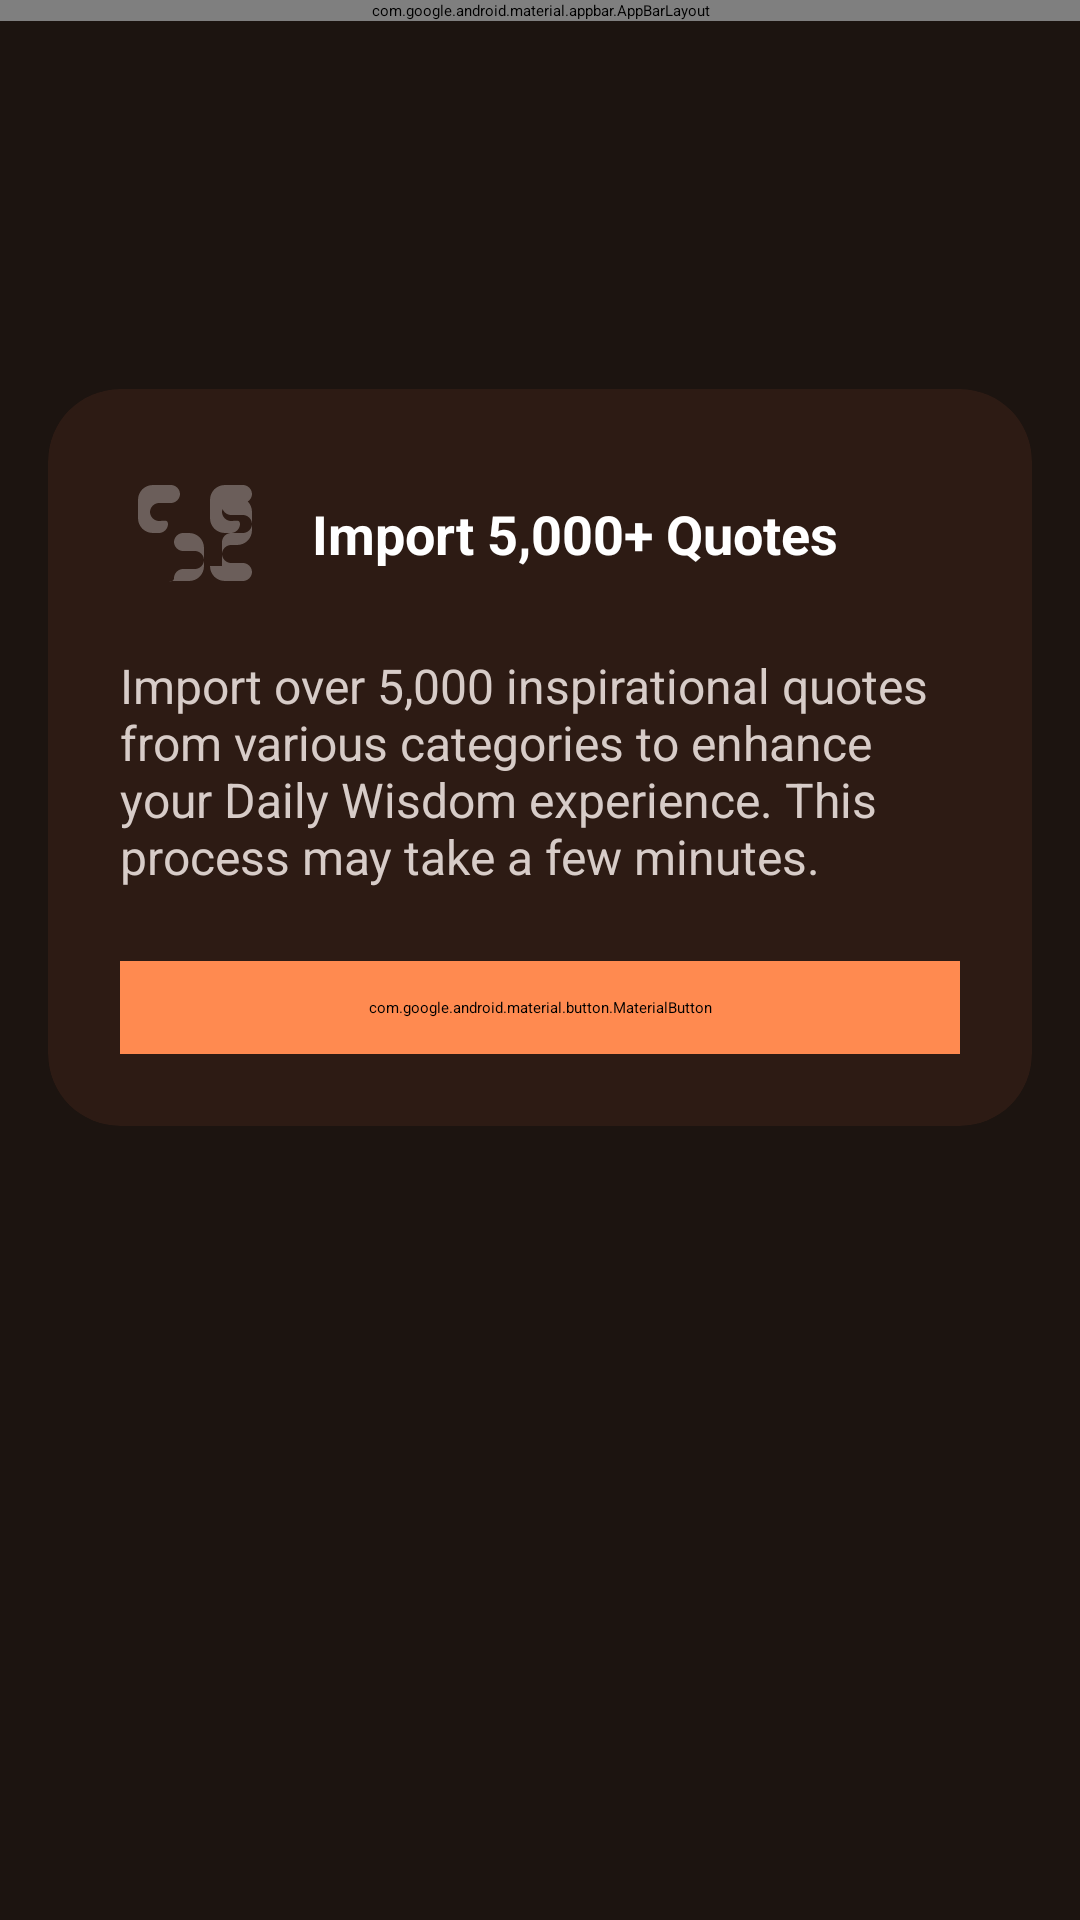

Android layout source for this screen:
<!-- AndroidManifest.xml: activity theme Theme.DailyWisdom.NoActionBar -->
<!-- res/layout/activity_import_quotes.xml -->
<?xml version="1.0" encoding="utf-8"?>
<androidx.coordinatorlayout.widget.CoordinatorLayout xmlns:android="http://schemas.android.com/apk/res/android"
    xmlns:app="http://schemas.android.com/apk/res-auto"
    xmlns:tools="http://schemas.android.com/tools"
    android:layout_width="match_parent"
    android:layout_height="match_parent"
    android:background="@color/background"
    tools:context=".ImportQuotesActivity">

    <androidx.constraintlayout.widget.ConstraintLayout
        android:layout_width="match_parent"
        android:layout_height="match_parent">

        <com.google.android.material.appbar.AppBarLayout
            android:id="@+id/appBarLayout"
            android:layout_width="match_parent"
            android:layout_height="wrap_content"
            android:background="@color/primary"
            app:layout_constraintTop_toTopOf="parent">

            <androidx.appcompat.widget.Toolbar
                android:id="@+id/toolbar"
                android:layout_width="match_parent"
                android:layout_height="?attr/actionBarSize"
                android:background="@color/primary"
                app:title="@string/import_quotes"
                app:titleTextColor="@color/white" />

        </com.google.android.material.appbar.AppBarLayout>

        <androidx.cardview.widget.CardView
            android:id="@+id/importCard"
            android:layout_width="match_parent"
            android:layout_height="wrap_content"
            android:layout_margin="16dp"
            app:cardBackgroundColor="@color/card_background"
            app:cardCornerRadius="24dp"
            app:cardElevation="8dp"
            app:layout_constraintEnd_toEndOf="parent"
            app:layout_constraintStart_toStartOf="parent"
            app:layout_constraintTop_toBottomOf="@+id/appBarLayout"
            app:layout_constraintBottom_toBottomOf="parent"
            app:layout_constraintVertical_bias="0.3">

            <androidx.constraintlayout.widget.ConstraintLayout
                android:layout_width="match_parent"
                android:layout_height="wrap_content"
                android:padding="24dp">

                <ImageView
                    android:id="@+id/importIcon"
                    android:layout_width="48dp"
                    android:layout_height="48dp"
                    android:alpha="0.3"
                    android:contentDescription="Import icon"
                    android:src="@drawable/ic_quote"
                    app:layout_constraintStart_toStartOf="parent"
                    app:layout_constraintTop_toTopOf="parent"
                    app:tint="@color/accent" />

                <TextView
                    android:id="@+id/importTitle"
                    android:layout_width="wrap_content"
                    android:layout_height="wrap_content"
                    android:layout_marginStart="16dp"
                    android:text="@string/import_quotes_title"
                    android:textColor="@color/white"
                    android:textSize="18sp"
                    android:textStyle="bold"
                    app:layout_constraintBottom_toBottomOf="@+id/importIcon"
                    app:layout_constraintStart_toEndOf="@+id/importIcon"
                    app:layout_constraintTop_toTopOf="@+id/importIcon" />

                <TextView
                    android:id="@+id/importDescription"
                    android:layout_width="match_parent"
                    android:layout_height="wrap_content"
                    android:layout_marginTop="16dp"
                    android:text="@string/import_quotes_description"
                    android:textColor="@color/text_secondary"
                    android:textSize="16sp"
                    app:layout_constraintTop_toBottomOf="@+id/importIcon" />

                <com.google.android.material.button.MaterialButton
                    android:id="@+id/importButton"
                    android:layout_width="match_parent"
                    android:layout_height="wrap_content"
                    android:layout_marginTop="24dp"
                    android:backgroundTint="@color/accent"
                    android:padding="12dp"
                    android:text="@string/start_import"
                    android:textColor="@color/white"
                    app:cornerRadius="12dp"
                    app:layout_constraintTop_toBottomOf="@+id/importDescription" />

                <androidx.constraintlayout.widget.ConstraintLayout
                    android:id="@+id/progressContainer"
                    android:layout_width="match_parent"
                    android:layout_height="wrap_content"
                    android:layout_marginTop="16dp"
                    android:visibility="gone"
                    app:layout_constraintTop_toBottomOf="@+id/importButton">

                    <ProgressBar
                        android:id="@+id/progressBar"
                        style="@style/Widget.AppCompat.ProgressBar.Horizontal"
                        android:layout_width="match_parent"
                        android:layout_height="wrap_content"
                        android:progressTint="@color/accent"
                        app:layout_constraintTop_toTopOf="parent" />

                    <TextView
                        android:id="@+id/statusText"
                        android:layout_width="match_parent"
                        android:layout_height="wrap_content"
                        android:layout_marginTop="8dp"
                        android:textColor="@color/text_secondary"
                        android:textSize="14sp"
                        app:layout_constraintTop_toBottomOf="@+id/progressBar"
                        tools:text="Importing quotes: 0/5000" />

                    <com.google.android.material.button.MaterialButton
                        android:id="@+id/retryButton"
                        android:layout_width="wrap_content"
                        android:layout_height="wrap_content"
                        android:layout_marginTop="16dp"
                        android:backgroundTint="@color/primary_light"
                        android:text="@string/retry"
                        android:textColor="@color/white"
                        android:visibility="gone"
                        app:cornerRadius="12dp"
                        app:layout_constraintEnd_toEndOf="parent"
                        app:layout_constraintTop_toBottomOf="@+id/statusText" />

                    <com.google.android.material.button.MaterialButton
                        android:id="@+id/doneButton"
                        android:layout_width="wrap_content"
                        android:layout_height="wrap_content"
                        android:layout_marginTop="16dp"
                        android:backgroundTint="@color/primary_light"
                        android:text="@string/done"
                        android:textColor="@color/white"
                        android:visibility="gone"
                        app:cornerRadius="12dp"
                        app:layout_constraintEnd_toEndOf="parent"
                        app:layout_constraintTop_toBottomOf="@+id/statusText" />

                </androidx.constraintlayout.widget.ConstraintLayout>

            </androidx.constraintlayout.widget.ConstraintLayout>
        </androidx.cardview.widget.CardView>

    </androidx.constraintlayout.widget.ConstraintLayout>
</androidx.coordinatorlayout.widget.CoordinatorLayout>
<!-- resources referenced by this layout -->
<resources>
  <color name="accent">#FF8A50</color>
  <color name="background">#1C1410</color>
  <color name="card_background">#2D1B14</color>
  <color name="primary">#2D1B14</color>
  <color name="primary_light">#3E2723</color>
  <color name="text_secondary">#D7CCC8</color>
  <color name="white">#FFFFFF</color>
  <!-- drawable ic_quote (drawable) -->
  <?xml version="1.0" encoding="utf-8"?>
  <vector xmlns:android="http://schemas.android.com/apk/res/android"
      android:width="24dp"
      android:height="24dp"
      android:viewportWidth="24"
      android:viewportHeight="24">
      <path
          android:fillColor="#FFFFFF"
          android:pathData="M6.5,10c-0.8,0 -1.5,-0.7 -1.5,-1.5S5.7,7 6.5,7h2C9.3,7 10,6.3 10,5.5S9.3,4 8.5,4h-3C4.1,4 3,5.1 3,6.5v3C3,10.9 4.1,12 5.5,12h1C7.3,12 8,11.3 8,10.5S7.3,10 6.5,10zM18.5,10c-0.8,0 -1.5,-0.7 -1.5,-1.5S17.7,7 18.5,7h2c0.8,0 1.5,-0.7 1.5,-1.5S21.3,4 20.5,4h-3C16.1,4 15,5.1 15,6.5v3c0,1.4 1.1,2.5 2.5,2.5h1c0.8,0 1.5,-0.7 1.5,-1.5S19.3,10 18.5,10zM8.5,20h3c1.4,0 2.5,-1.1 2.5,-2.5v-3c0,-1.4 -1.1,-2.5 -2.5,-2.5h-1c-0.8,0 -1.5,0.7 -1.5,1.5s0.7,1.5 1.5,1.5h2c0.8,0 1.5,0.7 1.5,1.5s-0.7,1.5 -1.5,1.5h-2c-0.8,0 -1.5,0.7 -1.5,1.5S7.7,20 8.5,20zM15,17.5c0,1.4 1.1,2.5 2.5,2.5h3c0.8,0 1.5,-0.7 1.5,-1.5s-0.7,-1.5 -1.5,-1.5h-2c-0.8,0 -1.5,-0.7 -1.5,-1.5s0.7,-1.5 1.5,-1.5h1c1.4,0 2.5,-1.1 2.5,-2.5v-3c0,-1.4 -1.1,-2.5 -2.5,-2.5h-1c-0.8,0 -1.5,0.7 -1.5,1.5s0.7,1.5 1.5,1.5h2c0.8,0 1.5,0.7 1.5,1.5s-0.7,1.5 -1.5,1.5h-2c-0.8,0 -1.5,0.7 -1.5,1.5V17.5z" />
  </vector>
  <string name="done">Done</string>
  <string name="import_quotes">Import Quotes</string>
  <string name="import_quotes_description">Import over 5,000 inspirational quotes from various categories to enhance your Daily Wisdom experience. This process may take a few minutes.</string>
  <string name="import_quotes_title">Import 5,000+ Quotes</string>
  <string name="retry">Retry</string>
  <string name="start_import">Start Import</string>
</resources>
